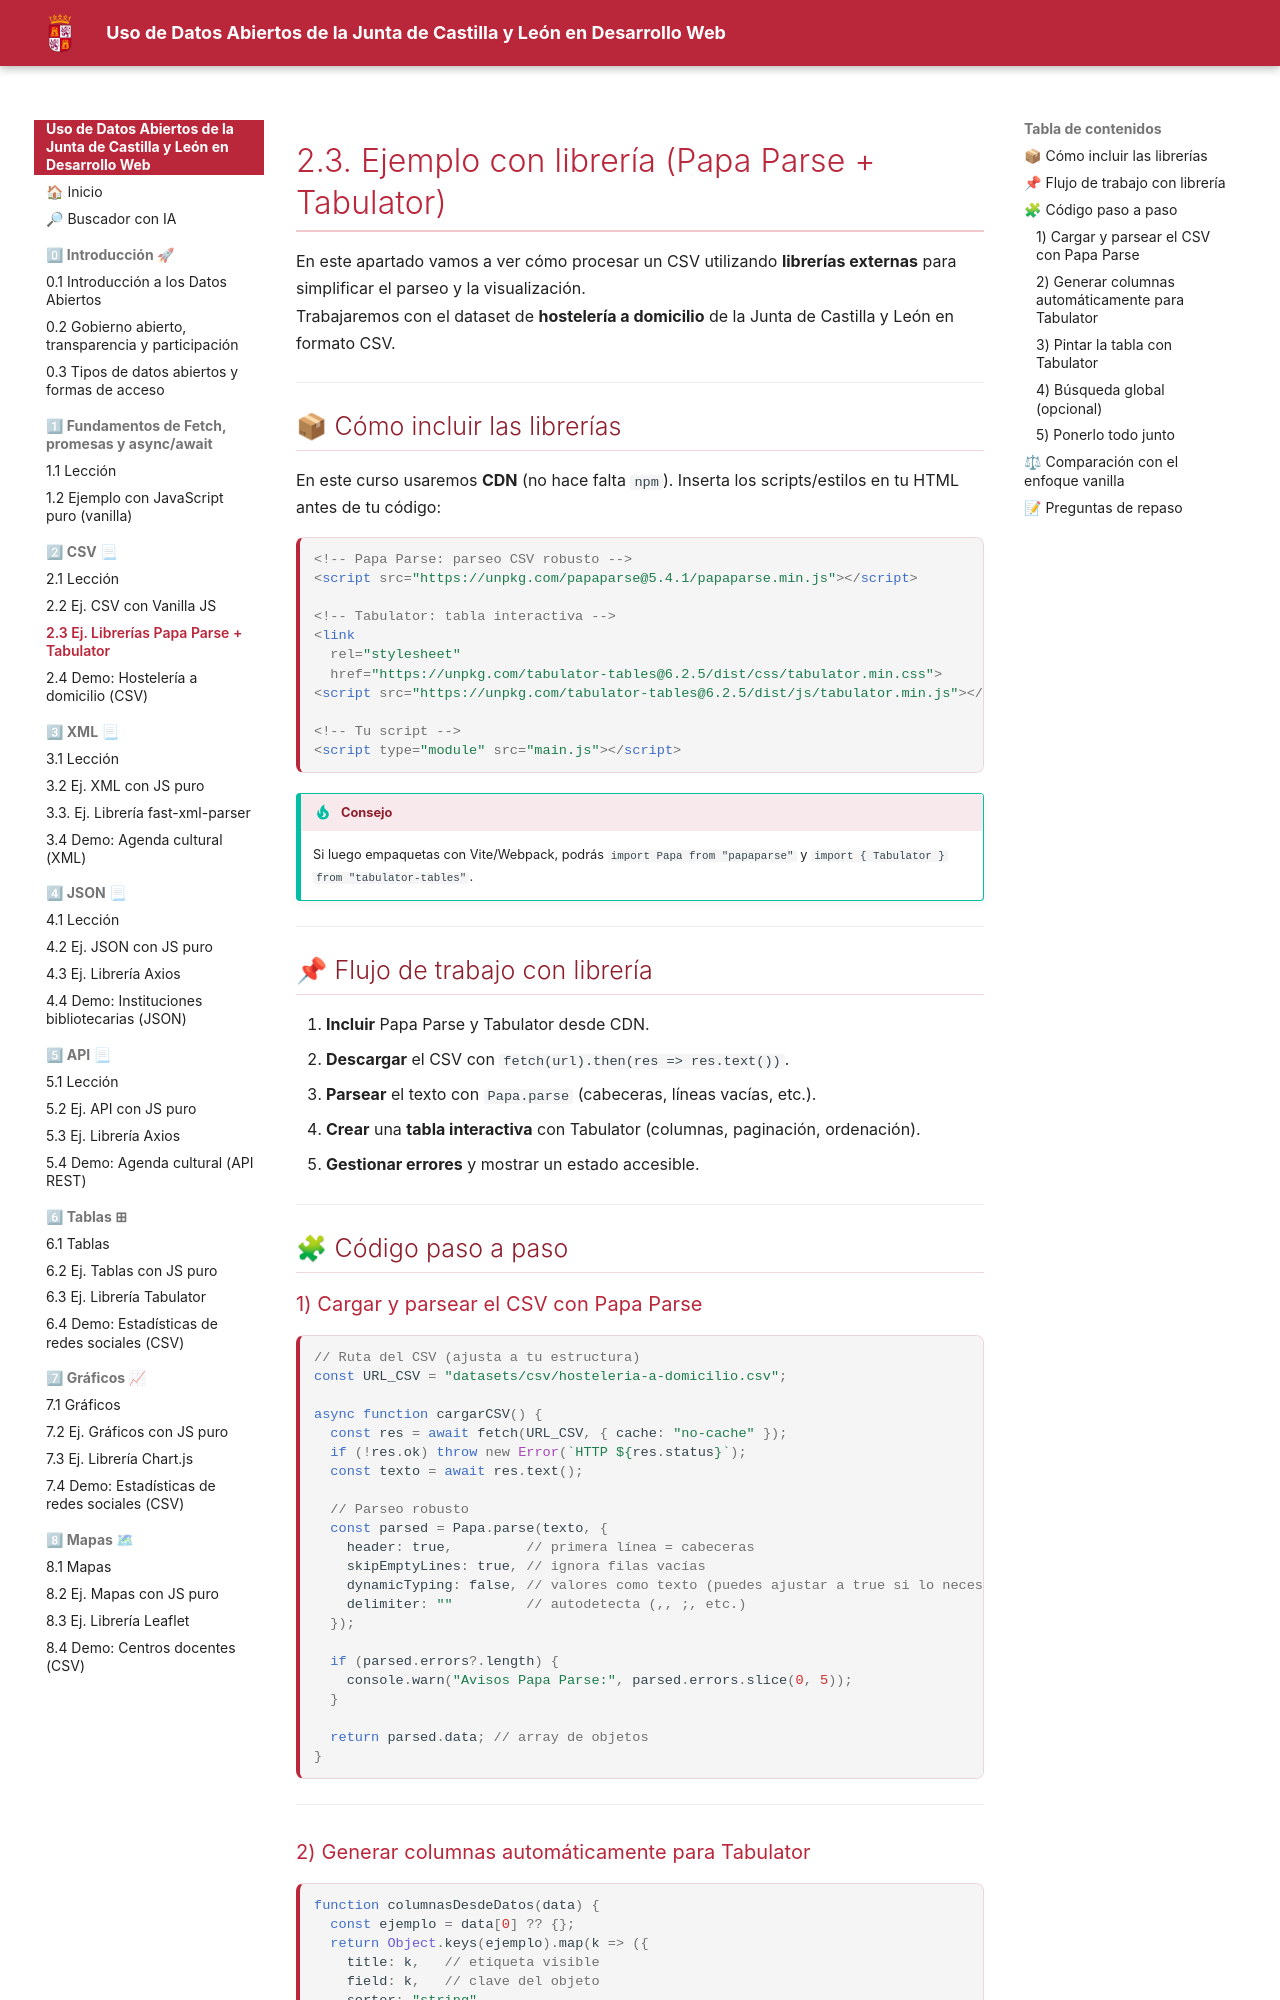

repository: laurafolgado/DatosAbiertosCyL · page: 2-csv/2-3-csv-ejemplo-libreria/index.html · generator: mkdocs

# 2.3. Ejemplo con librería (Papa Parse + Tabulator)

En este apartado vamos a ver cómo procesar un CSV utilizando **librerías externas** para simplificar el parseo y la visualización.  
Trabajaremos con el dataset de **hostelería a domicilio** de la Junta de Castilla y León en formato CSV.

---

## 📦 Cómo incluir las librerías

En este curso usaremos **CDN** (no hace falta `npm`). Inserta los scripts/estilos en tu HTML antes de tu código:

```html
<!-- Papa Parse: parseo CSV robusto -->
<script src="https://unpkg.com/papaparse@5.4.1/papaparse.min.js"></script>

<!-- Tabulator: tabla interactiva -->
<link
  rel="stylesheet"
  href="https://unpkg.com/tabulator-tables@6.2.5/dist/css/tabulator.min.css">
<script src="https://unpkg.com/tabulator-tables@6.2.5/dist/js/tabulator.min.js"></script>

<!-- Tu script -->
<script type="module" src="main.js"></script>
```

!!! tip "Consejo"
    Si luego empaquetas con Vite/Webpack, podrás `import Papa from "papaparse"` y `import { Tabulator } from "tabulator-tables"`.

---

## 📌 Flujo de trabajo con librería

1. **Incluir** Papa Parse y Tabulator desde CDN.
2. **Descargar** el CSV con `fetch(url).then(res => res.text())`.
3. **Parsear** el texto con `Papa.parse` (cabeceras, líneas vacías, etc.).
4. **Crear** una **tabla interactiva** con Tabulator (columnas, paginación, ordenación).
5. **Gestionar errores** y mostrar un estado accesible.

---

## 🧩 Código paso a paso

### 1) Cargar y parsear el CSV con Papa Parse

```js
// Ruta del CSV (ajusta a tu estructura)
const URL_CSV = "datasets/csv/hosteleria-a-domicilio.csv";

async function cargarCSV() {
  const res = await fetch(URL_CSV, { cache: "no-cache" });
  if (!res.ok) throw new Error(`HTTP ${res.status}`);
  const texto = await res.text();

  // Parseo robusto
  const parsed = Papa.parse(texto, {
    header: true,         // primera línea = cabeceras
    skipEmptyLines: true, // ignora filas vacías
    dynamicTyping: false, // valores como texto (puedes ajustar a true si lo necesitas)
    delimiter: ""         // autodetecta (,, ;, etc.)
  });

  if (parsed.errors?.length) {
    console.warn("Avisos Papa Parse:", parsed.errors.slice(0, 5));
  }

  return parsed.data; // array de objetos
}
```

---

### 2) Generar columnas automáticamente para Tabulator

```js
function columnasDesdeDatos(data) {
  const ejemplo = data[0] ?? {};
  return Object.keys(ejemplo).map(k => ({
    title: k,   // etiqueta visible
    field: k,   // clave del objeto
    sorter: "string",
    headerHozAlign: "left",
    hozAlign: "left"
  }));
}
```

---
